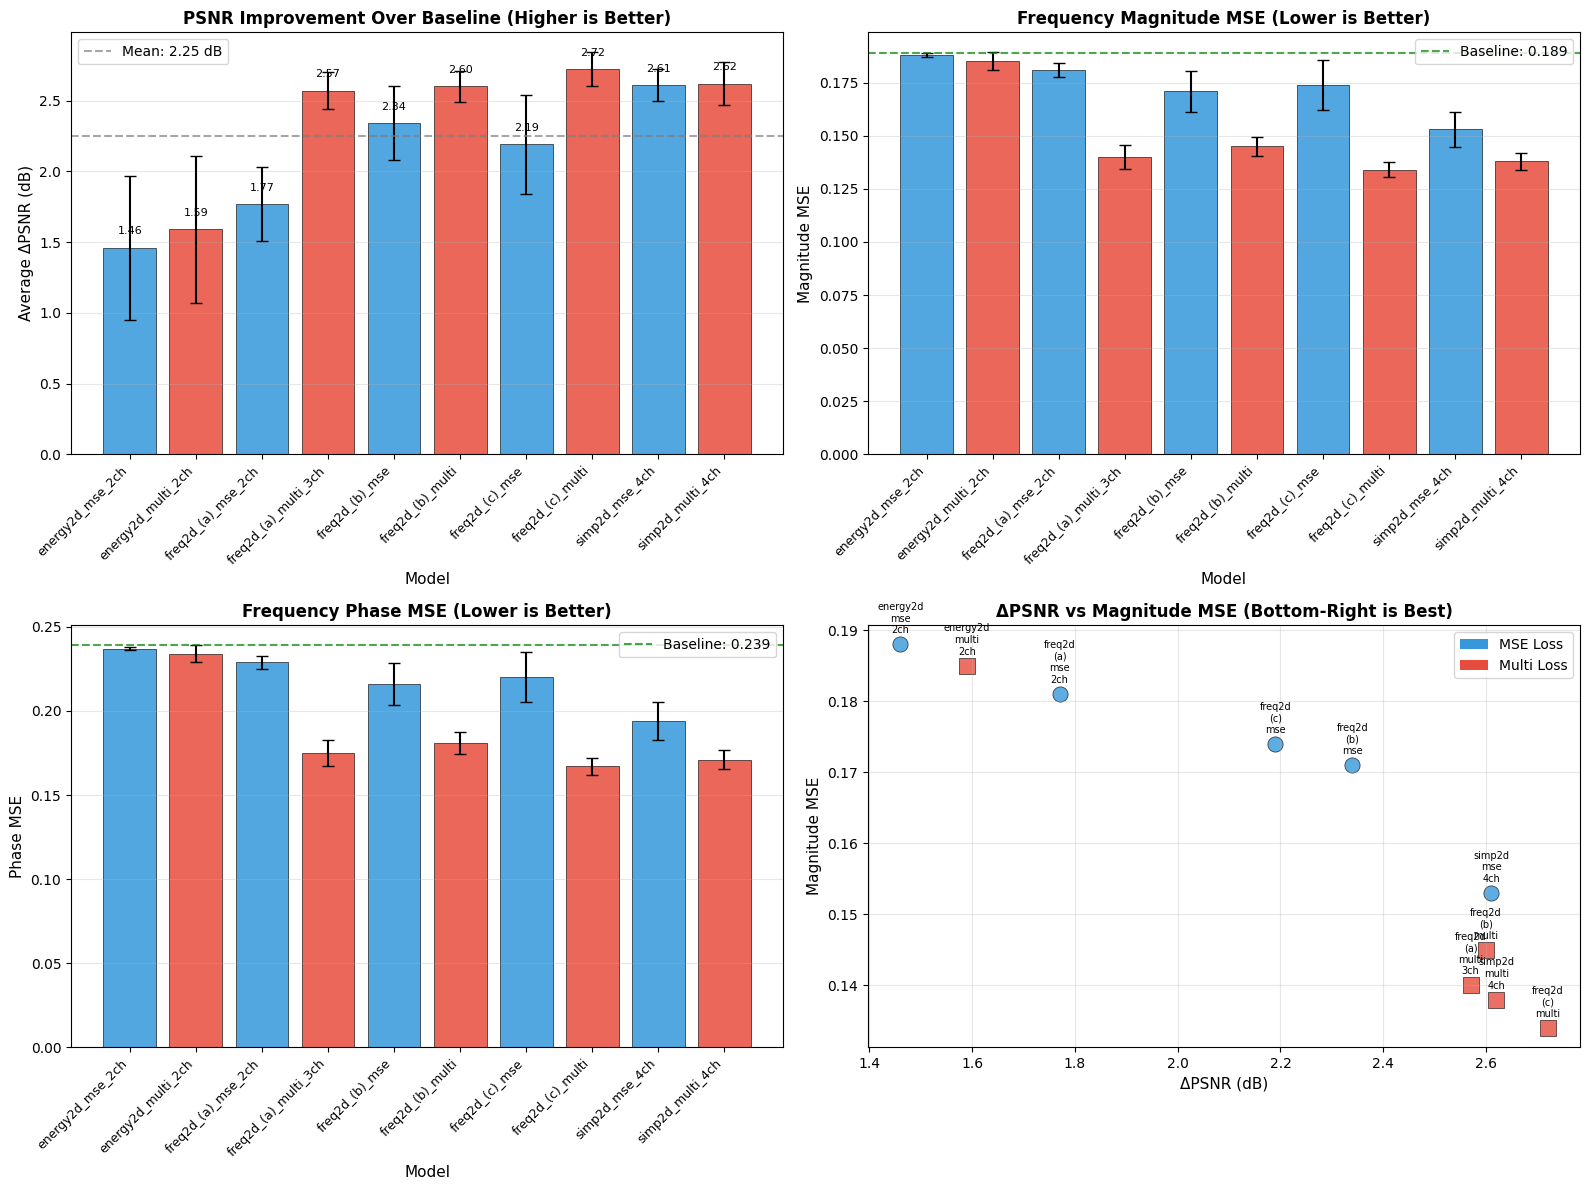
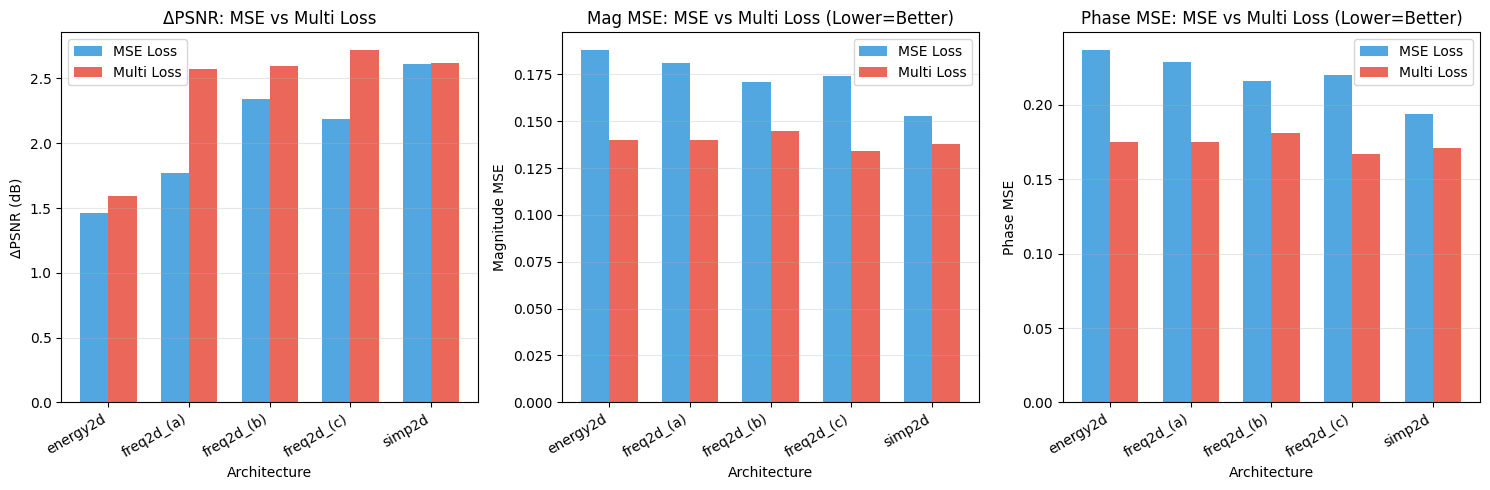
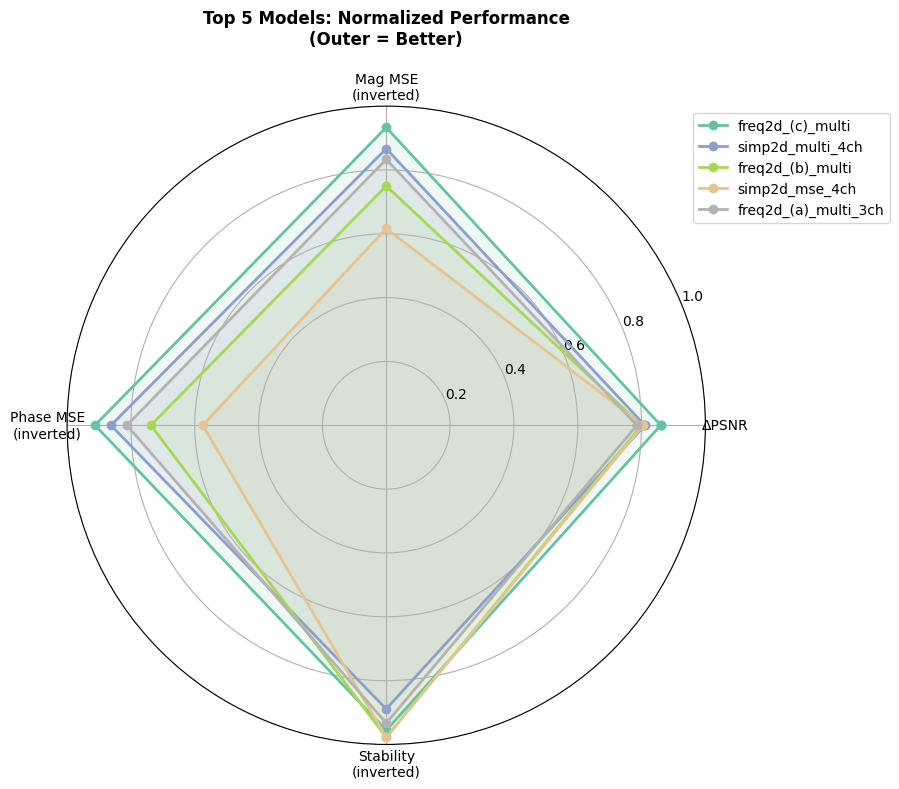

The script that saved these images, in order:
import matplotlib.pyplot as plt
import numpy as np
import pandas as pd

# 设置中文字体（如果需要）
plt.rcParams['font.family'] = ['DejaVu Sans', 'Arial', 'sans-serif']
plt.rcParams['axes.unicode_minus'] = False

# 数据定义
data = {
    'Model': [
        'energy2d_mse_2ch',
        'energy2d_multi_2ch', 
        'freq2d_(a)_mse_2ch',
        'freq2d_(a)_multi_3ch',
        'freq2d_(b)_mse',
        'freq2d_(b)_multi',
        'freq2d_(c)_mse',
        'freq2d_(c)_multi',
        'simp2d_mse_4ch',
        'simp2d_multi_4ch'
    ],
    'ΔPSNR': [1.46, 1.59, 1.77, 2.57, 2.34, 2.60, 2.19, 2.72, 2.61, 2.62],
    'ΔPSNR_std': [0.51, 0.52, 0.26, 0.13, 0.26, 0.11, 0.35, 0.12, 0.11, 0.15],
    'Mag_MSE': [0.188, 0.185, 0.181, 0.140, 0.171, 0.145, 0.174, 0.134, 0.153, 0.138],
    'Mag_MSE_std': [0.000743, 0.00422, 0.00324, 0.00547, 0.00969, 0.00458, 0.0118, 0.00345, 0.00827, 0.00399],
    'Phase_MSE': [0.237, 0.234, 0.229, 0.175, 0.216, 0.181, 0.220, 0.167, 0.194, 0.171],
    'Phase_MSE_std': [0.000928, 0.00503, 0.00394, 0.00788, 0.0123, 0.00657, 0.0148, 0.00496, 0.0115, 0.00568],
    'Loss_Type': ['MSE', 'Multi', 'MSE', 'Multi', 'MSE', 'Multi', 'MSE', 'Multi', 'MSE', 'Multi']
}

df = pd.DataFrame(data)

# 颜色方案
colors_mse = '#3498db'      # 蓝色 for MSE loss
colors_multi = '#e74c3c'    # 红色 for Multi loss

def get_colors(loss_types):
    return [colors_mse if lt == 'MSE' else colors_multi for lt in loss_types]

# 创建图形
fig = plt.figure(figsize=(16, 12))

# ==================== Plot 1: ΔPSNR Bar Chart with Error Bars ====================
ax1 = fig.add_subplot(2, 2, 1)
x = np.arange(len(df['Model']))
colors = get_colors(df['Loss_Type'])

bars = ax1.bar(x, df['ΔPSNR'], yerr=df['ΔPSNR_std'], capsize=4, 
               color=colors, edgecolor='black', linewidth=0.5, alpha=0.85)

ax1.set_xlabel('Model', fontsize=11)
ax1.set_ylabel('Average ΔPSNR (dB)', fontsize=11)
ax1.set_title('PSNR Improvement Over Baseline (Higher is Better)', fontsize=12, fontweight='bold')
ax1.set_xticks(x)
ax1.set_xticklabels(df['Model'], rotation=45, ha='right', fontsize=9)
ax1.axhline(y=df['ΔPSNR'].mean(), color='gray', linestyle='--', alpha=0.7, label=f'Mean: {df["ΔPSNR"].mean():.2f} dB')
ax1.legend()
ax1.grid(axis='y', alpha=0.3)

# 添加数值标签
for bar, val in zip(bars, df['ΔPSNR']):
    ax1.text(bar.get_x() + bar.get_width()/2, bar.get_height() + 0.08, 
             f'{val:.2f}', ha='center', va='bottom', fontsize=8)

# ==================== Plot 2: Mag MSE Bar Chart ====================
ax2 = fig.add_subplot(2, 2, 2)
bars2 = ax2.bar(x, df['Mag_MSE'], yerr=df['Mag_MSE_std'], capsize=4,
                color=colors, edgecolor='black', linewidth=0.5, alpha=0.85)

ax2.set_xlabel('Model', fontsize=11)
ax2.set_ylabel('Magnitude MSE', fontsize=11)
ax2.set_title('Frequency Magnitude MSE (Lower is Better)', fontsize=12, fontweight='bold')
ax2.set_xticks(x)
ax2.set_xticklabels(df['Model'], rotation=45, ha='right', fontsize=9)
ax2.axhline(y=0.189, color='green', linestyle='--', alpha=0.7, label='Baseline: 0.189')
ax2.legend()
ax2.grid(axis='y', alpha=0.3)

# ==================== Plot 3: Phase MSE Bar Chart ====================
ax3 = fig.add_subplot(2, 2, 3)
bars3 = ax3.bar(x, df['Phase_MSE'], yerr=df['Phase_MSE_std'], capsize=4,
                color=colors, edgecolor='black', linewidth=0.5, alpha=0.85)

ax3.set_xlabel('Model', fontsize=11)
ax3.set_ylabel('Phase MSE', fontsize=11)
ax3.set_title('Frequency Phase MSE (Lower is Better)', fontsize=12, fontweight='bold')
ax3.set_xticks(x)
ax3.set_xticklabels(df['Model'], rotation=45, ha='right', fontsize=9)
ax3.axhline(y=0.239, color='green', linestyle='--', alpha=0.7, label='Baseline: 0.239')
ax3.legend()
ax3.grid(axis='y', alpha=0.3)

# ==================== Plot 4: Scatter Plot - ΔPSNR vs Mag MSE ====================
ax4 = fig.add_subplot(2, 2, 4)

for i, (model, dpsnr, mag_mse, loss_type) in enumerate(zip(df['Model'], df['ΔPSNR'], df['Mag_MSE'], df['Loss_Type'])):
    color = colors_mse if loss_type == 'MSE' else colors_multi
    marker = 'o' if loss_type == 'MSE' else 's'
    ax4.scatter(dpsnr, mag_mse, c=color, marker=marker, s=120, edgecolors='black', linewidths=0.5, alpha=0.8)
    ax4.annotate(model.replace('_', '\n'), (dpsnr, mag_mse), textcoords="offset points", 
                 xytext=(0, 8), ha='center', fontsize=7)

ax4.set_xlabel('ΔPSNR (dB)', fontsize=11)
ax4.set_ylabel('Magnitude MSE', fontsize=11)
ax4.set_title('ΔPSNR vs Magnitude MSE (Bottom-Right is Best)', fontsize=12, fontweight='bold')
ax4.grid(True, alpha=0.3)

# 添加图例
from matplotlib.patches import Patch
legend_elements = [Patch(facecolor=colors_mse, label='MSE Loss'),
                   Patch(facecolor=colors_multi, label='Multi Loss')]
ax4.legend(handles=legend_elements, loc='upper right')

plt.tight_layout()
plt.savefig('model_comparison_overview.png', dpi=150, bbox_inches='tight')
plt.show()

# ==================== 额外图表: MSE vs MultiLoss 对比 ====================
fig2, axes = plt.subplots(1, 3, figsize=(15, 5))

# 将模型按架构分组
architectures = ['energy2d', 'freq2d_(a)', 'freq2d_(b)', 'freq2d_(c)', 'simp2d']
mse_dpsnr = [1.46, 1.77, 2.34, 2.19, 2.61]
multi_dpsnr = [1.59, 2.57, 2.60, 2.72, 2.62]
mse_mag = [0.188, 0.181, 0.171, 0.174, 0.153]
multi_mag = [0.140, 0.140, 0.145, 0.134, 0.138]
mse_phase = [0.237, 0.229, 0.216, 0.220, 0.194]
multi_phase = [0.175, 0.175, 0.181, 0.167, 0.171]

x_arch = np.arange(len(architectures))
width = 0.35

# ΔPSNR comparison
ax = axes[0]
bars1 = ax.bar(x_arch - width/2, mse_dpsnr, width, label='MSE Loss', color=colors_mse, alpha=0.85)
bars2 = ax.bar(x_arch + width/2, multi_dpsnr, width, label='Multi Loss', color=colors_multi, alpha=0.85)
ax.set_xlabel('Architecture')
ax.set_ylabel('ΔPSNR (dB)')
ax.set_title('ΔPSNR: MSE vs Multi Loss')
ax.set_xticks(x_arch)
ax.set_xticklabels(architectures, rotation=30, ha='right')
ax.legend()
ax.grid(axis='y', alpha=0.3)

# Mag MSE comparison
ax = axes[1]
bars1 = ax.bar(x_arch - width/2, mse_mag, width, label='MSE Loss', color=colors_mse, alpha=0.85)
bars2 = ax.bar(x_arch + width/2, multi_mag, width, label='Multi Loss', color=colors_multi, alpha=0.85)
ax.set_xlabel('Architecture')
ax.set_ylabel('Magnitude MSE')
ax.set_title('Mag MSE: MSE vs Multi Loss (Lower=Better)')
ax.set_xticks(x_arch)
ax.set_xticklabels(architectures, rotation=30, ha='right')
ax.legend()
ax.grid(axis='y', alpha=0.3)

# Phase MSE comparison  
ax = axes[2]
bars1 = ax.bar(x_arch - width/2, mse_phase, width, label='MSE Loss', color=colors_mse, alpha=0.85)
bars2 = ax.bar(x_arch + width/2, multi_phase, width, label='Multi Loss', color=colors_multi, alpha=0.85)
ax.set_xlabel('Architecture')
ax.set_ylabel('Phase MSE')
ax.set_title('Phase MSE: MSE vs Multi Loss (Lower=Better)')
ax.set_xticks(x_arch)
ax.set_xticklabels(architectures, rotation=30, ha='right')
ax.legend()
ax.grid(axis='y', alpha=0.3)

plt.tight_layout()
plt.savefig('mse_vs_multiloss_comparison.png', dpi=150, bbox_inches='tight')
plt.show()

# ==================== 雷达图: 综合性能对比 ====================
fig3 = plt.figure(figsize=(10, 8))

# Top 5 模型的手动数据定义
selected_data = {
    'freq2d_(c)_multi': {'ΔPSNR': 2.72, 'Mag_MSE': 0.134, 'Phase_MSE': 0.167, 'Stability': 0.12},
    'simp2d_multi_4ch': {'ΔPSNR': 2.62, 'Mag_MSE': 0.138, 'Phase_MSE': 0.171, 'Stability': 0.15},
    'freq2d_(b)_multi': {'ΔPSNR': 2.60, 'Mag_MSE': 0.145, 'Phase_MSE': 0.181, 'Stability': 0.11},
    'simp2d_mse_4ch': {'ΔPSNR': 2.61, 'Mag_MSE': 0.153, 'Phase_MSE': 0.194, 'Stability': 0.11},
    'freq2d_(a)_multi_3ch': {'ΔPSNR': 2.57, 'Mag_MSE': 0.140, 'Phase_MSE': 0.175, 'Stability': 0.13}
}

# 归一化数据用于雷达图 (0-1范围,高=好)
def normalize_for_radar(data_dict):
    normalized = {}
    for model, metrics in data_dict.items():
        normalized[model] = {
            'ΔPSNR': (metrics['ΔPSNR'] - 1.0) / (3.0 - 1.0),  # 归一化到0-1
            'Mag_MSE': 1 - (metrics['Mag_MSE'] - 0.13) / (0.19 - 0.13),  # 反转,低=好
            'Phase_MSE': 1 - (metrics['Phase_MSE'] - 0.16) / (0.24 - 0.16),  # 反转,低=好
            'Stability': 1 - (metrics['Stability'] - 0.1) / (0.55 - 0.1)  # 反转,低=好
        }
    return normalized

norm_data = normalize_for_radar(selected_data)

categories = ['ΔPSNR', 'Mag MSE\n(inverted)', 'Phase MSE\n(inverted)', 'Stability\n(inverted)']
num_vars = len(categories)

angles = np.linspace(0, 2 * np.pi, num_vars, endpoint=False).tolist()
angles += angles[:1]

ax = fig3.add_subplot(111, polar=True)

colors_radar = plt.cm.Set2(np.linspace(0, 1, len(selected_data)))

for idx, (model, metrics) in enumerate(norm_data.items()):
    values = [metrics['ΔPSNR'], metrics['Mag_MSE'], metrics['Phase_MSE'], metrics['Stability']]
    values += values[:1]
    ax.plot(angles, values, 'o-', linewidth=2, label=model, color=colors_radar[idx])
    ax.fill(angles, values, alpha=0.1, color=colors_radar[idx])

ax.set_xticks(angles[:-1])
ax.set_xticklabels(categories, fontsize=10)
ax.set_ylim(0, 1)
ax.set_title('Top 5 Models: Normalized Performance\n(Outer = Better)', fontsize=12, fontweight='bold', pad=20)
ax.legend(loc='upper right', bbox_to_anchor=(1.3, 1.0))

plt.tight_layout()
plt.savefig('radar_chart_top_models.png', dpi=150, bbox_inches='tight')
plt.show()

# ==================== 打印汇总表格 ====================
print("\n" + "="*80)
print("PERFORMANCE SUMMARY TABLE")
print("="*80)
print(f"{'Model':<25} {'ΔPSNR (dB)':<18} {'Mag MSE':<20} {'Phase MSE':<18}")
print("-"*80)
for _, row in df.sort_values('ΔPSNR', ascending=False).iterrows():
    print(f"{row['Model']:<25} {row['ΔPSNR']:.2f} ± {row['ΔPSNR_std']:.2f}      "
          f"{row['Mag_MSE']:.3f} ± {row['Mag_MSE_std']:.4f}    "
          f"{row['Phase_MSE']:.3f} ± {row['Phase_MSE_std']:.4f}")
print("="*80)
print(f"\n🏆 Best Model: freq2d_(c)_multi")
print(f"   - Highest ΔPSNR: +2.72 dB")
print(f"   - Lowest Mag MSE: 0.134")
print(f"   - Lowest Phase MSE: 0.167")